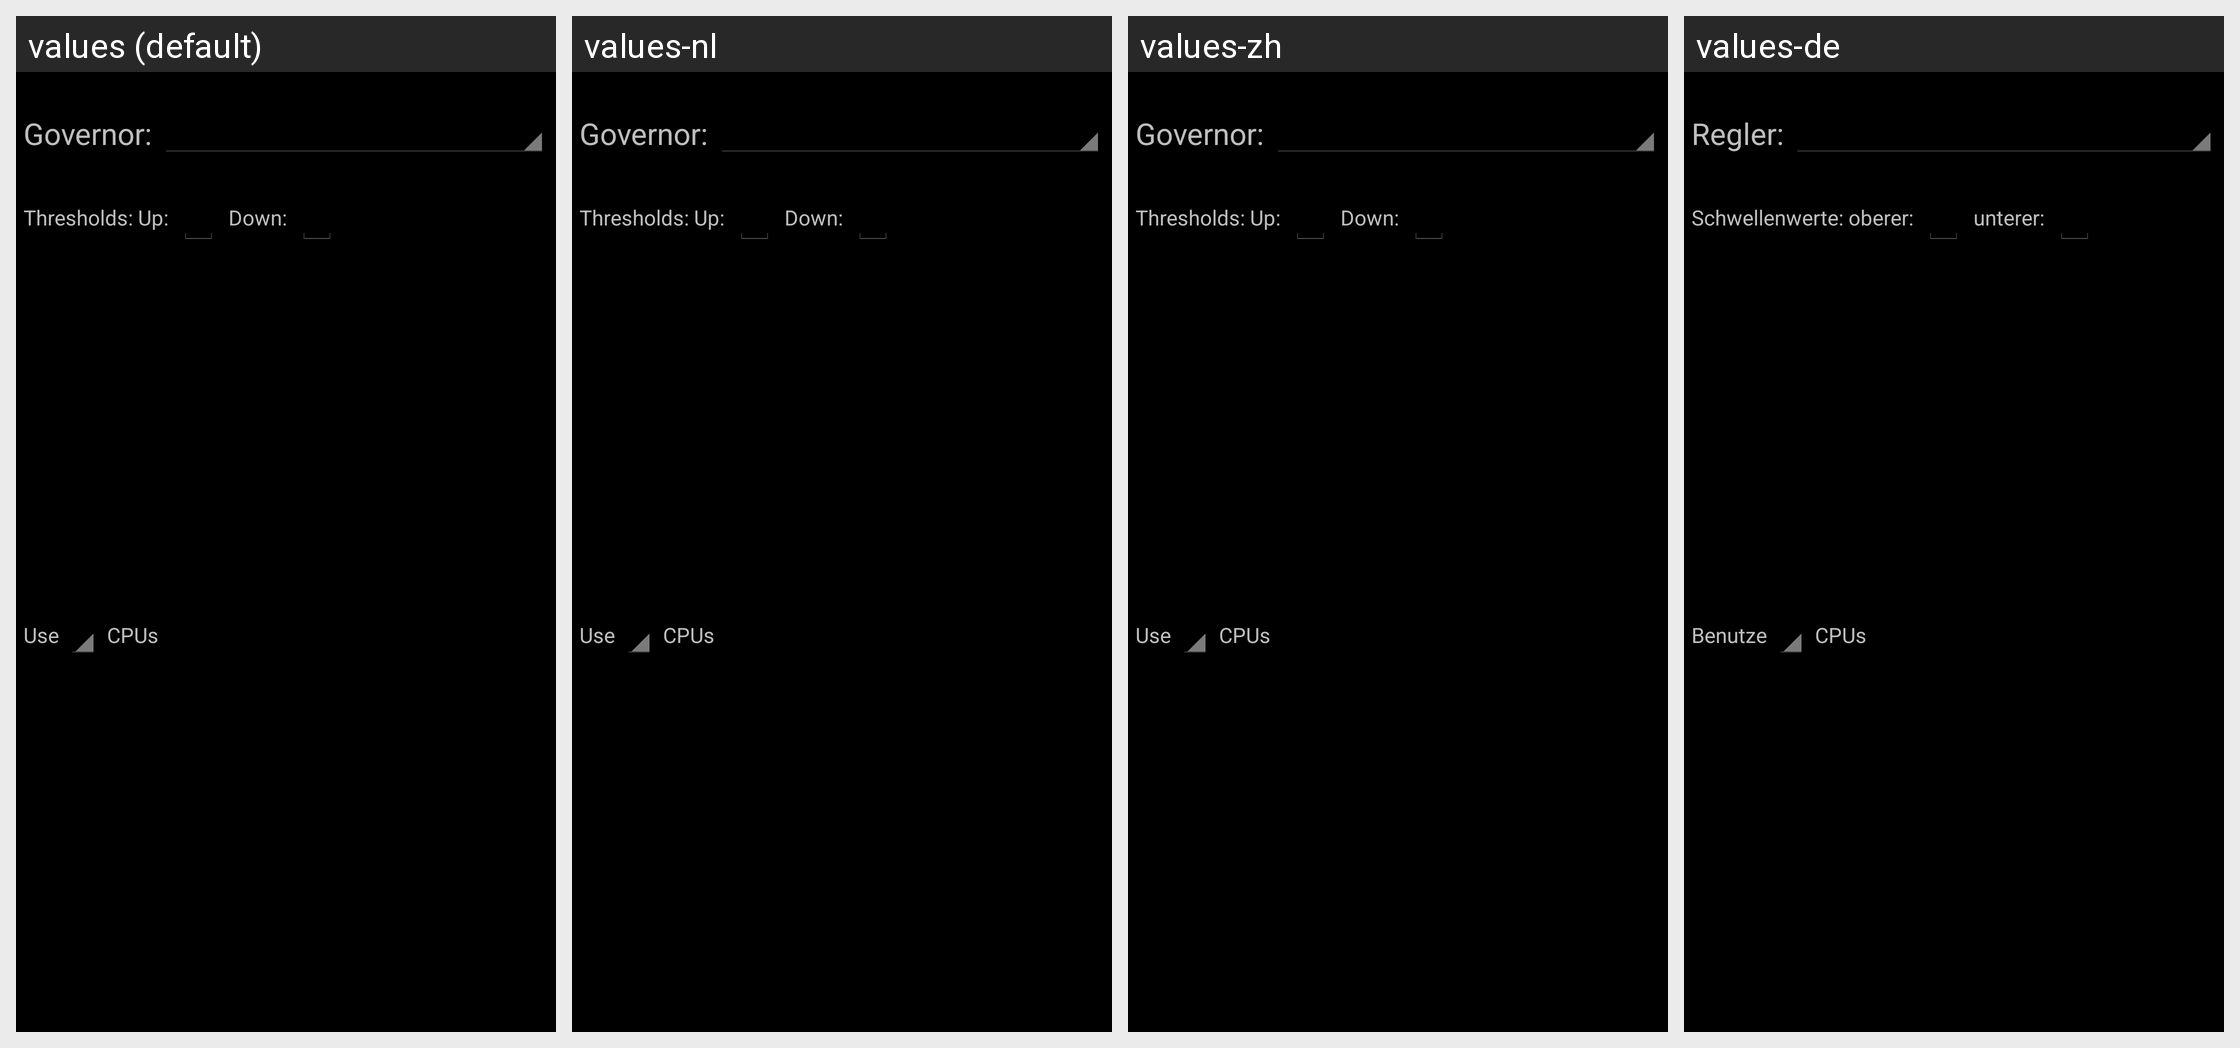

This grid shows one Android layout under several languages. Give, for every string resource on the screen, its name, the default text and each shown locale's text.
Android screen res/layout/governor_fragment.xml rendered under 4 locales, left to right: values (default), values-nl, values-zh, values-de. Device: Nexus 5 (rendered at 1080×1920; each locale shown at half size, 540×960, under a caption strip naming it); theme CpuTunerTheme.
Other locales in the repository, not shown: values-el, values-en-rUS, values-es, values-fr, values-gr, values-hr, values-it, values-ja, values-ko, values-pl, values-pt, values-ru, values-sv, values-tr, values-uk.
Strings drawn on this screen, with the default value and each locale's value (text and hints the layout hard-codes, and strings that could not be matched under every locale, appear in the picture but are not listed):

labelCpuGov
  values: Governor:
  values-nl: Governor:
  values-zh: Governor:
  values-de: Regler:

labelThreshsUp
  values: Thresholds: Up:
  values-nl: Thresholds: Up:
  values-zh: Thresholds: Up:
  values-de: Schwellenwerte: oberer:

labelDown
  values: Down:
  values-nl: Down:
  values-zh: Down:
  values-de: unterer:

labelUseCpus_front
  values: Use
  values-nl: Use
  values-zh: Use
  values-de: Benutze

labelUseCpus_end
  values: CPUs
  values-nl: CPUs
  values-zh: CPUs
  values-de: CPUs
